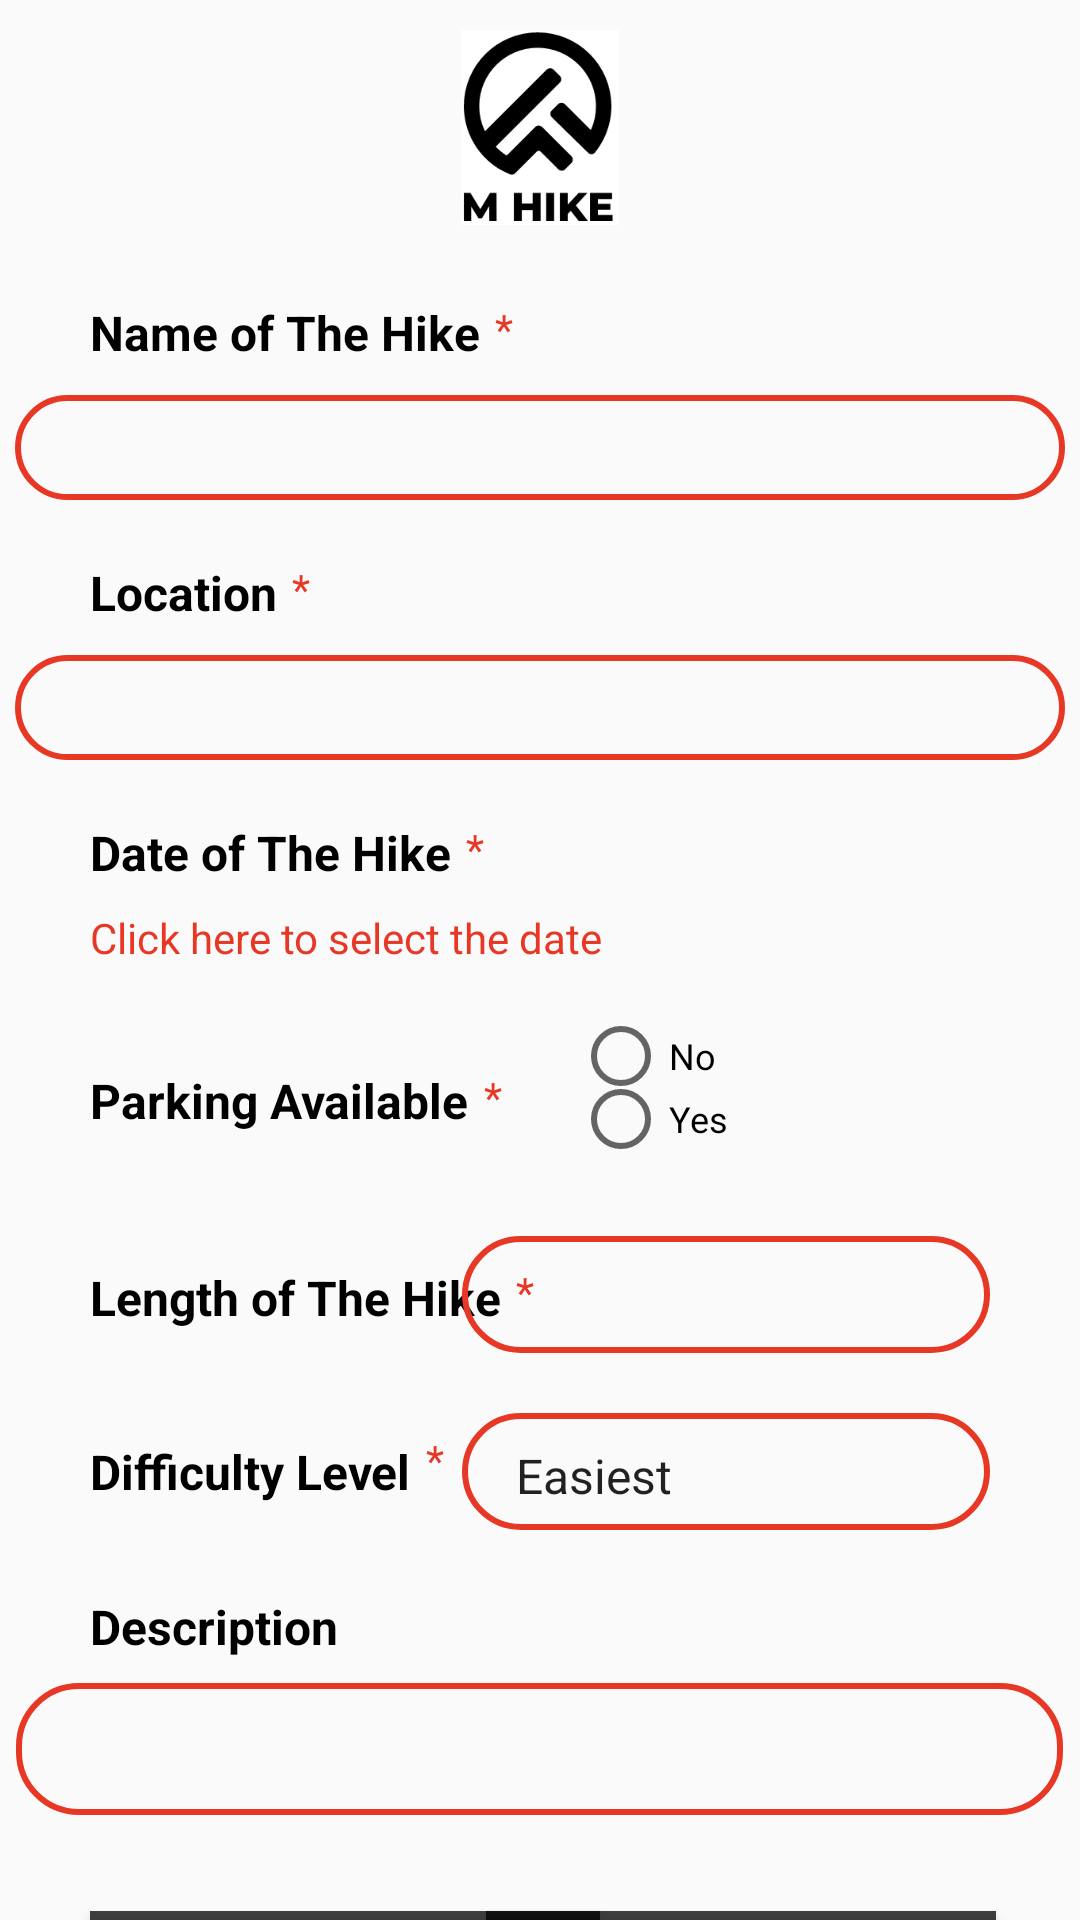

Android layout source for this screen:
<!-- AndroidManifest.xml: application theme AppTheme -->
<!-- res/layout/activity_detail.xml -->
<?xml version="1.0" encoding="utf-8"?>
<androidx.constraintlayout.widget.ConstraintLayout xmlns:android="http://schemas.android.com/apk/res/android"
    xmlns:app="http://schemas.android.com/apk/res-auto"
    xmlns:tools="http://schemas.android.com/tools"
    android:layout_width="match_parent"
    android:layout_height="match_parent"
    tools:context=".DetailActivity">

    <TextView
        android:id="@+id/textView6"
        android:layout_width="14dp"
        android:layout_height="21dp"
        android:layout_marginStart="5dp"
        android:layout_marginTop="35dp"
        android:text="*"
        android:textColor="@color/red_main"
        app:layout_constraintStart_toEndOf="@+id/level_hike"
        app:layout_constraintTop_toBottomOf="@+id/textView5" />

    <TextView
        android:id="@+id/textView4"
        android:layout_width="14dp"
        android:layout_height="21dp"
        android:layout_marginStart="5dp"
        android:layout_marginTop="30dp"
        android:text="*"
        android:textColor="@color/red_main"
        app:layout_constraintStart_toEndOf="@+id/parking_hike"
        app:layout_constraintTop_toBottomOf="@+id/date_picker" />

    <TextView
        android:id="@+id/textView5"
        android:layout_width="14dp"
        android:layout_height="21dp"
        android:layout_marginStart="5dp"
        android:layout_marginTop="44dp"
        android:text="*"
        android:textColor="@color/red_main"
        app:layout_constraintStart_toEndOf="@+id/length_hike"
        app:layout_constraintTop_toBottomOf="@+id/textView4" />

    <EditText
        android:id="@+id/name_hike_input"
        android:layout_width="350dp"
        android:layout_height="35dp"
        android:layout_marginTop="10dp"
        android:background="@drawable/card_edit"
        android:ems="10"
        android:inputType="text"
        android:textSize="12sp"
        app:layout_constraintEnd_toEndOf="parent"
        app:layout_constraintStart_toStartOf="parent"
        app:layout_constraintTop_toBottomOf="@+id/name_hike" />

    <EditText
        android:id="@+id/location_hike_input"
        android:layout_width="350dp"
        android:layout_height="35dp"
        android:layout_marginTop="10dp"
        android:background="@drawable/card_edit"
        android:ems="10"
        android:inputType="text"
        android:textSize="12sp"
        app:layout_constraintEnd_toEndOf="parent"
        app:layout_constraintStart_toStartOf="parent"
        app:layout_constraintTop_toBottomOf="@+id/location_hike" />

    <TextView
        android:id="@+id/parking_hike"
        android:layout_width="wrap_content"
        android:layout_height="wrap_content"
        android:layout_marginStart="30dp"
        android:layout_marginTop="30dp"
        android:text="Parking Available"
        android:textColor="@color/back_main"
        android:textSize="16sp"
        android:textStyle="bold"
        app:layout_constraintStart_toStartOf="parent"
        app:layout_constraintTop_toBottomOf="@+id/date_picker" />

    <RadioGroup
        android:id="@+id/parking_hike_input"
        android:layout_width="139dp"
        android:layout_height="43dp"
        android:layout_marginTop="15dp"
        android:layout_marginEnd="30dp"
        app:layout_constraintEnd_toEndOf="parent"
        app:layout_constraintTop_toBottomOf="@+id/date_picker">

        <RadioButton
            android:id="@+id/parking_hike_false"
            android:layout_width="60dp"
            android:layout_height="22dp"
            android:checked="false"
            android:text="No"
            android:textSize="12sp" />

        <RadioButton
            android:id="@+id/parking_hike_true"
            android:layout_width="60dp"
            android:layout_height="20dp"
            android:text="Yes"
            android:textSize="12sp" />

    </RadioGroup>

    <TextView
        android:id="@+id/name_hike"
        android:layout_width="wrap_content"
        android:layout_height="wrap_content"
        android:layout_marginStart="30dp"
        android:layout_marginTop="100dp"
        android:text="Name of The Hike"
        android:textColor="@color/back_main"
        android:textSize="16sp"
        android:textStyle="bold"
        app:layout_constraintStart_toStartOf="parent"
        app:layout_constraintTop_toTopOf="parent" />

    <TextView
        android:id="@+id/location_hike"
        android:layout_width="wrap_content"
        android:layout_height="wrap_content"
        android:layout_marginStart="30dp"
        android:layout_marginTop="20dp"
        android:text="Location"
        android:textColor="@color/back_main"
        android:textSize="16sp"
        android:textStyle="bold"
        app:layout_constraintStart_toStartOf="parent"
        app:layout_constraintTop_toBottomOf="@+id/name_hike_input" />

    <TextView
        android:id="@+id/date_hike"
        android:layout_width="wrap_content"
        android:layout_height="wrap_content"
        android:layout_marginStart="30dp"
        android:layout_marginTop="20dp"
        android:text="Date of The Hike"
        android:textColor="@color/back_main"
        android:textSize="16sp"
        android:textStyle="bold"
        app:layout_constraintStart_toStartOf="parent"
        app:layout_constraintTop_toBottomOf="@+id/location_hike_input" />

    <TextView
        android:id="@+id/length_hike"
        android:layout_width="137dp"
        android:layout_height="23dp"
        android:layout_marginStart="30dp"
        android:layout_marginTop="44dp"
        android:text="Length of The Hike"
        android:textColor="@color/back_main"
        android:textSize="16sp"
        android:textStyle="bold"
        app:layout_constraintStart_toStartOf="parent"
        app:layout_constraintTop_toBottomOf="@+id/parking_hike" />

    <TextView
        android:id="@+id/level_hike"
        android:layout_width="wrap_content"
        android:layout_height="wrap_content"
        android:layout_marginStart="30dp"
        android:layout_marginTop="35dp"
        android:text="Difficulty Level"
        android:textColor="@color/back_main"
        android:textSize="16sp"
        android:textStyle="bold"
        app:layout_constraintStart_toStartOf="parent"
        app:layout_constraintTop_toBottomOf="@+id/length_hike" />

    <TextView
        android:id="@+id/description_hike"
        android:layout_width="wrap_content"
        android:layout_height="wrap_content"
        android:layout_marginStart="30dp"
        android:layout_marginTop="30dp"
        android:text="Description"
        android:textColor="@color/back_main"
        android:textSize="16sp"
        android:textStyle="bold"
        app:layout_constraintStart_toStartOf="parent"
        app:layout_constraintTop_toBottomOf="@+id/level_hike" />

    <EditText
        android:id="@+id/length_hike_input"
        android:layout_width="176dp"
        android:layout_height="39dp"
        android:layout_marginTop="28dp"
        android:layout_marginEnd="30dp"
        android:background="@drawable/card_edit"
        android:ems="10"
        android:inputType="number"
        android:textColor="@color/back_main"
        android:textSize="12sp"
        app:layout_constraintEnd_toEndOf="parent"
        app:layout_constraintTop_toBottomOf="@+id/parking_hike_input" />

    <EditText
        android:id="@+id/description_hike_input"
        android:layout_width="349dp"
        android:layout_height="44dp"
        android:layout_marginTop="8dp"
        android:background="@drawable/card_edit"
        android:ems="10"
        android:inputType="text"
        app:layout_constraintEnd_toEndOf="parent"
        app:layout_constraintHorizontal_bias="0.483"
        app:layout_constraintStart_toStartOf="parent"
        app:layout_constraintTop_toBottomOf="@+id/description_hike" />

    <Button
        android:id="@+id/delete_button"
        android:layout_width="170dp"
        android:layout_height="48dp"
        android:layout_marginStart="30dp"
        android:layout_marginTop="32dp"
        android:background="#BE010000"
        android:text="DELETE"
        android:textAllCaps="false"
        android:textColor="@color/red_main"
        android:textStyle="bold"
        app:layout_constraintStart_toStartOf="parent"
        app:layout_constraintTop_toBottomOf="@+id/description_hike_input" />

    <Button
        android:id="@+id/update_button"
        android:layout_width="170dp"
        android:layout_height="48dp"
        android:layout_marginTop="32dp"
        android:layout_marginEnd="28dp"
        android:background="#BE010000"
        android:text="UPDATE"
        android:textAllCaps="false"
        android:textColor="@color/gray_main"
        android:textStyle="bold"
        app:layout_constraintEnd_toEndOf="parent"
        app:layout_constraintTop_toBottomOf="@+id/description_hike_input" />

    <ImageView
        android:id="@+id/logo"
        android:layout_width="68dp"
        android:layout_height="65dp"
        android:layout_marginTop="10dp"
        app:layout_constraintEnd_toEndOf="parent"
        app:layout_constraintStart_toStartOf="parent"
        app:layout_constraintTop_toTopOf="parent"
        app:srcCompat="@drawable/m_hike_logo" />

    <TextView
        android:id="@+id/date_picker"
        android:layout_width="312dp"
        android:layout_height="23dp"
        android:layout_marginStart="30dp"
        android:layout_marginTop="8dp"
        android:layout_marginEnd="30dp"
        android:text="Click here to select the date"
        android:textColor="@color/red_main"
        app:layout_constraintEnd_toEndOf="parent"
        app:layout_constraintHorizontal_bias="0.0"
        app:layout_constraintStart_toStartOf="parent"
        app:layout_constraintTop_toBottomOf="@+id/date_hike" />

    <Spinner
        android:id="@+id/level_hike_input"
        android:layout_width="176dp"
        android:layout_height="39dp"
        android:layout_marginTop="20dp"
        android:layout_marginEnd="30dp"
        android:background="@drawable/card_edit"
        android:entries="@array/difficultLevel"
        app:layout_constraintEnd_toEndOf="parent"
        app:layout_constraintTop_toBottomOf="@+id/length_hike_input" />

    <TextView
        android:id="@+id/textView"
        android:layout_width="14dp"
        android:layout_height="21dp"
        android:layout_marginStart="5dp"
        android:layout_marginTop="100dp"
        android:text="*"
        android:textColor="@color/red_main"
        app:layout_constraintStart_toEndOf="@+id/name_hike"
        app:layout_constraintTop_toTopOf="parent" />

    <TextView
        android:id="@+id/textView2"
        android:layout_width="14dp"
        android:layout_height="21dp"
        android:layout_marginStart="5dp"
        android:layout_marginTop="20dp"
        android:text="*"
        android:textColor="@color/red_main"
        app:layout_constraintStart_toEndOf="@+id/location_hike"
        app:layout_constraintTop_toBottomOf="@+id/name_hike_input" />

    <TextView
        android:id="@+id/textView3"
        android:layout_width="14dp"
        android:layout_height="21dp"
        android:layout_marginStart="5dp"
        android:layout_marginTop="20dp"
        android:text="*"
        android:textColor="@color/red_main"
        app:layout_constraintStart_toEndOf="@+id/date_hike"
        app:layout_constraintTop_toBottomOf="@+id/location_hike_input" />

</androidx.constraintlayout.widget.ConstraintLayout>
<!-- resources referenced by this layout -->
<resources>
  <string-array name="difficultLevel">
          <item>Easiest</item>
          <item>Moderate</item>
          <item>Strenuous</item>
      </string-array>
  <color name="back_main">#010000</color>
  <color name="gray_main">#E1E1E1</color>
  <color name="red_main">#E73725</color>
  <!-- drawable card_edit (drawable) -->
  <?xml version="1.0" encoding="utf-8"?>
  <shape xmlns:android="http://schemas.android.com/apk/res/android">
      <stroke
          android:width="2dp"
          android:color="#E73725" />
      <corners android:radius="20dp" />
      <padding
          android:left="10dp"
          android:right="10dp"
          android:top="10dp"
          android:bottom="10dp" />
      <solid android:color="@android:color/transparent" />
  </shape>
  <!-- drawable m_hike_logo: png bitmap (drawable-xxxhdpi, 6502 bytes) -->
  <style name="AppTheme" parent="Theme.AppCompat.Light.DarkActionBar">
          <item name="colorPrimary">@color/back_main</item>
          <item name="colorPrimaryDark">@color/black</item>
          <item name="colorOnPrimary">@color/white</item>
          <item name="colorSecondary">@color/gray_main</item>
          <item name="colorAccent">@color/red_main</item>
      </style>
  <color name="black">#FF000000</color>
  <color name="white">#FFFFFFFF</color>
</resources>
